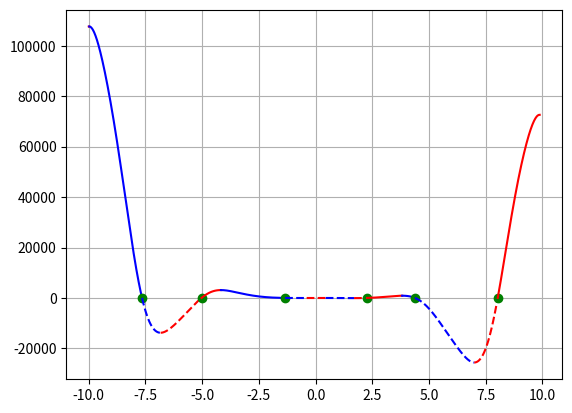

Here is the Python script that generated this plot:
# f(x) = -12x^4*sin(cos(x)) - 18x^3+5x^2 + 10x - 30
# Определить корни.
# Найти интервалы, на которых функция возрастает.
# Найти интервалы, на которых функция убывает.
# Построить график.
# Вычислить вершину.
# Определить промежутки, на котором f > 0.
# Определить промежутки, на котором f < 0.


import numpy as np
import sympy as sp
import matplotlib.pyplot as plt


x = sp.symbols('x')
f = sp.sympify('-12*x^4*sin(cos(x)) - 18*x^3+5*x^2 + 10*x - 30')
print(f)
print(f.evalf(subs={x: 1}))


limit = 10
step = 0.01
step_acr = 0.0001
line_style = '-'
color = 'b'
direct_up = True


def switch_line():
    global line_style
    if line_style == '-':
        line_style = '--'
    else:
        line_style = '-'
    return line_style


def switch_color():
    global color
    if color == 'b':
        color = 'r'
    else:
        color = 'b'
    return color


x_list = np.arange(-limit, limit + step, step)

x_change = [(-limit, 'limit')]

for i in range(len(x_list) - 2):
    if f.evalf(subs={x: x_list[i]}) * f.evalf(subs={x: x_list[i + 1]}) <= 0:
        x_acr = np.arange(x_list[i], x_list[i + 1] + step_acr, step_acr)
        #x_change.append((x_list[i], 'dir'))
        for j in range(len(x_acr) - 2):
            if f.evalf(subs={x: x_acr[j]}) * f.evalf(subs={x: x_acr[j + 1]}) <= 0:
                x_change.append((x_acr[j], 'zero'))
    if direct_up:
        if f.evalf(subs={x: x_list[i]}) > f.evalf(subs={x: x_list[i + 1]}):
            direct_up = False
            x_change.append((x_list[i], 'dir'))
    else:
        if f.evalf(subs={x: x_list[i]}) < f.evalf(subs={x: x_list[i + 1]}):
            direct_up = True
            x_change.append((x_list[i], 'dir'))

x_change.append((limit, 'limit'))

for i in range(len(x_change) - 2):
    cur_x = np.arange(x_change[i][0], x_change[i + 1][0] + step, step)
    if x_change[i][1] == 'zero':
        plt.plot(x_change[i][0], f.evalf(subs={x: x_change[i][0]}), 'go')
        plt.rcParams['lines.linestyle'] = switch_line()
        y_list = [f.evalf(subs={x: j}) for j in cur_x]
        plt.plot(cur_x, y_list, color)
    else:
        y_list = [f.evalf(subs={x: j}) for j in cur_x]
        plt.plot(cur_x, y_list, switch_color())

plt.grid()
plt.show()
